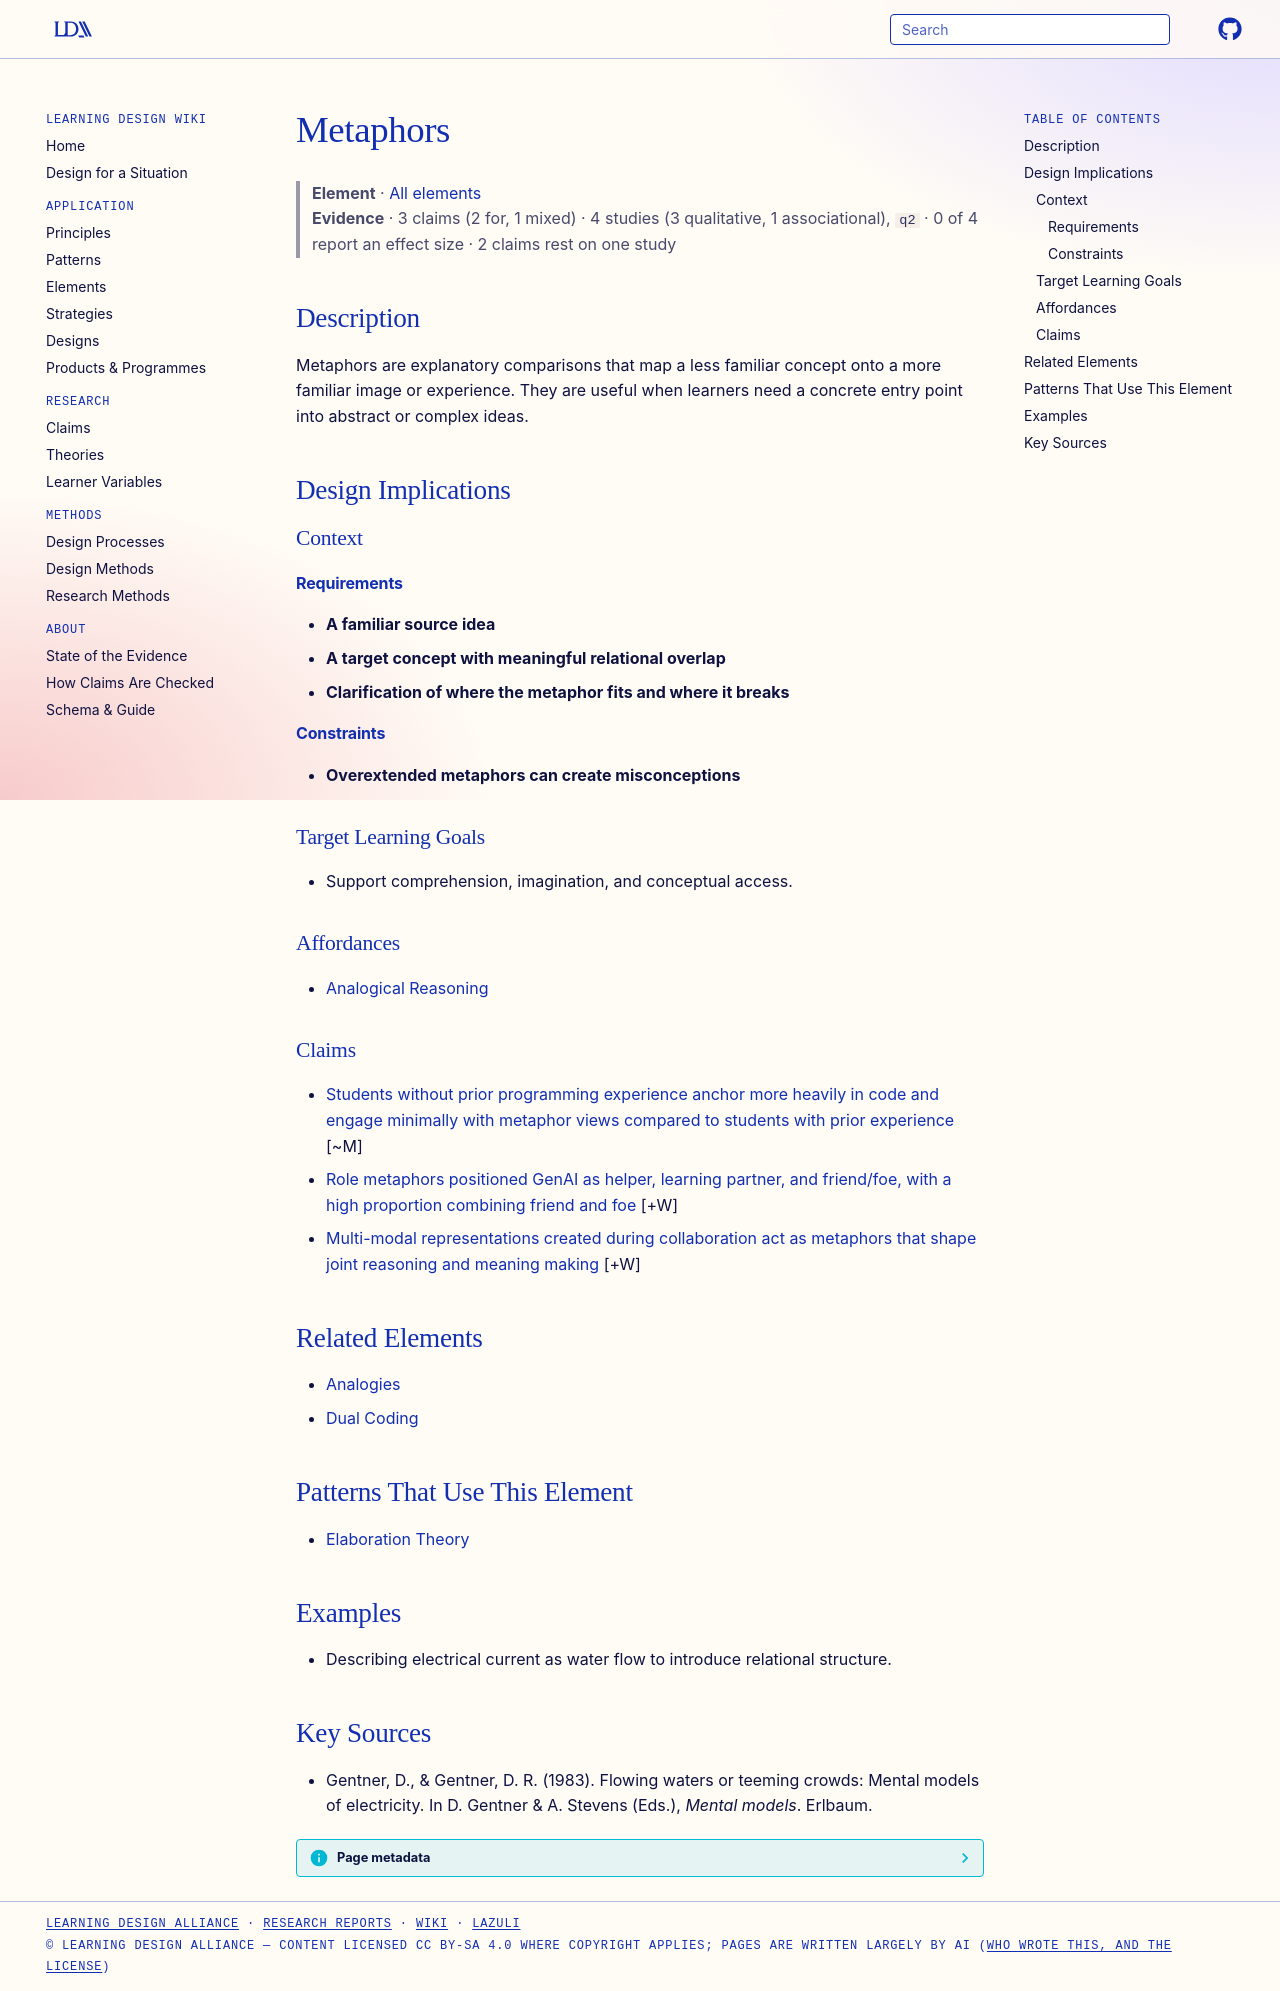

repository: Learning-Design-Alliance/learning-wiki · page: elements/metaphors/index.html · generator: mkdocs

---
type: element
id: metaphors
title: Metaphors
description: Metaphors are explanatory comparisons that map a less familiar concept onto a more familiar image or experience.
canonical: true
status: review
generated:
  by: codex/unspecified
  at: 2026-04-08
---

# Metaphors

> **Element** · [All elements](index.md)
> **Evidence** · 3 claims (2 for, 1 mixed) · 4 studies (3 qualitative, 1 associational), `q2` · 0 of 4 report an effect size · 2 claims rest on one study

## Description
Metaphors are explanatory comparisons that map a less familiar concept onto a more familiar image or experience. They are useful when learners need a concrete entry point into abstract or complex ideas.

## Design Implications

### Context
#### Requirements
- **A familiar source idea**
- **A target concept with meaningful relational overlap**
- **Clarification of where the metaphor fits and where it breaks**
#### Constraints
- **Overextended metaphors can create misconceptions**

### Target Learning Goals
- Support comprehension, imagination, and conceptual access.

### Affordances
- [Analogical Reasoning](../principles/analogical-reasoning.md)

### Claims
<!-- Claims bearing on this element, each a link to a claim page followed by its evidence tag, e.g. [+M] -->
- [Students without prior programming experience anchor more heavily in code and engage minimally with metaphor views compared to students with prior experience](../claims/prior-experience-shapes-view-engagement.md) [~M]
- [Role metaphors positioned GenAI as helper, learning partner, and friend/foe, with a high proportion combining friend and foe](../claims/role-metaphors-genai-frenemy-ambivalence.md) [+W]
- [Multi-modal representations created during collaboration act as metaphors that shape joint reasoning and meaning making](../claims/multimodal-representations-as-metaphors-joint-reasoning.md) [+W]

## Related Elements
- [Analogies](analogies.md)
- [Dual Coding](dual-coding.md)

## Patterns That Use This Element
- [Elaboration Theory](../patterns/elaboration-theory.md)

## Examples
- Describing electrical current as water flow to introduce relational structure.

## Key Sources
- Gentner, D., & Gentner, D. R. (1983). Flowing waters or teeming crowds: Mental models of electricity. In D. Gentner & A. Stevens (Eds.), *Mental models*. Erlbaum.
